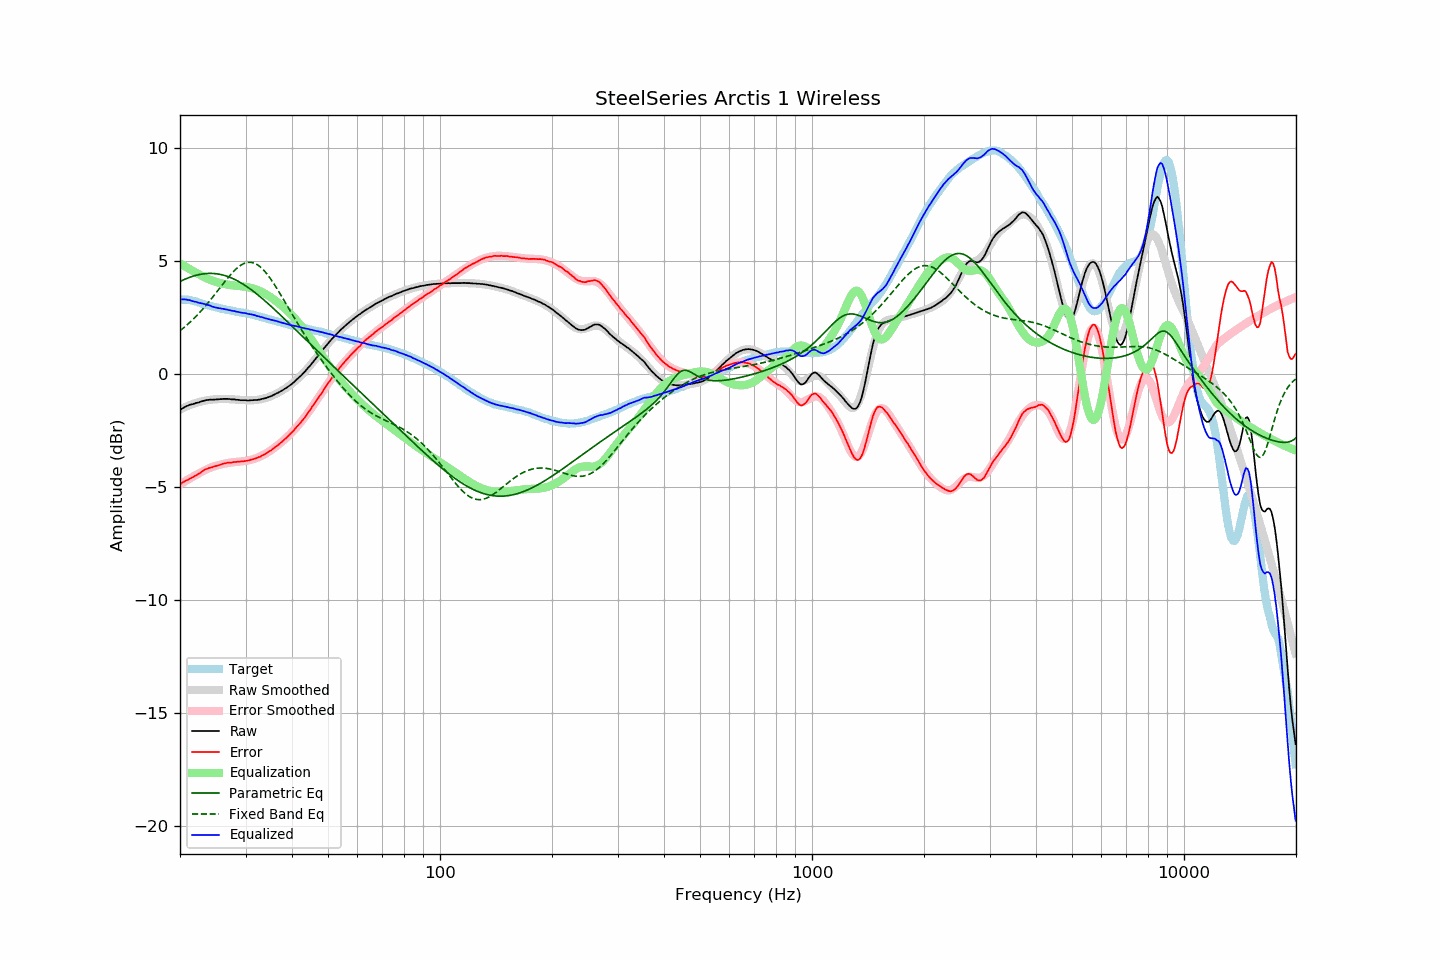

The data file committed next to this chart (first rows):
frequency, raw, error, smoothed, error_smoothed, equalization, parametric_eq, fixed_band_eq, equalized_raw, equalized_smoothed, target
20.00, -1.61, -4.89, -1.59, -4.89, 4.89, 4.08, 1.91, 3.28, 3.30, 3.28
20.20, -1.55, -4.83, -1.55, -4.85, 4.85, 4.12, 1.96, 3.30, 3.30, 3.28
20.40, -1.51, -4.79, -1.51, -4.80, 4.80, 4.15, 2.02, 3.29, 3.29, 3.28
20.61, -1.47, -4.75, -1.48, -4.76, 4.76, 4.18, 2.08, 3.29, 3.28, 3.28
20.81, -1.43, -4.71, -1.45, -4.71, 4.71, 4.21, 2.14, 3.29, 3.27, 3.28
21.02, -1.41, -4.69, -1.41, -4.67, 4.67, 4.24, 2.20, 3.26, 3.26, 3.28
21.23, -1.37, -4.63, -1.38, -4.63, 4.63, 4.27, 2.27, 3.26, 3.25, 3.26
21.44, -1.36, -4.61, -1.36, -4.59, 4.59, 4.29, 2.33, 3.23, 3.23, 3.25
21.66, -1.34, -4.57, -1.33, -4.55, 4.55, 4.32, 2.40, 3.21, 3.22, 3.23
21.87, -1.32, -4.53, -1.31, -4.51, 4.51, 4.34, 2.47, 3.19, 3.20, 3.21
22.09, -1.29, -4.49, -1.28, -4.47, 4.47, 4.36, 2.54, 3.18, 3.19, 3.20
22.31, -1.28, -4.45, -1.26, -4.43, 4.43, 4.37, 2.62, 3.15, 3.17, 3.17
22.54, -1.26, -4.41, -1.24, -4.39, 4.39, 4.39, 2.69, 3.13, 3.15, 3.15
22.76, -1.23, -4.36, -1.23, -4.35, 4.35, 4.40, 2.77, 3.13, 3.13, 3.13
22.99, -1.21, -4.31, -1.21, -4.31, 4.31, 4.42, 2.85, 3.11, 3.10, 3.10
23.22, -1.19, -4.26, -1.20, -4.28, 4.28, 4.43, 2.93, 3.09, 3.08, 3.07
23.45, -1.17, -4.22, -1.18, -4.24, 4.24, 4.43, 3.01, 3.08, 3.06, 3.05
23.69, -1.16, -4.20, -1.17, -4.21, 4.21, 4.44, 3.10, 3.05, 3.04, 3.04
23.92, -1.15, -4.16, -1.16, -4.18, 4.18, 4.44, 3.19, 3.03, 3.02, 3.02
24.16, -1.14, -4.14, -1.15, -4.15, 4.15, 4.44, 3.27, 3.01, 3.00, 3.01
24.40, -1.15, -4.13, -1.14, -4.12, 4.12, 4.44, 3.36, 2.97, 2.98, 2.99
24.65, -1.14, -4.10, -1.13, -4.09, 4.09, 4.44, 3.45, 2.96, 2.96, 2.97
24.89, -1.14, -4.08, -1.13, -4.07, 4.07, 4.43, 3.54, 2.93, 2.95, 2.95
25.14, -1.13, -4.06, -1.12, -4.05, 4.05, 4.42, 3.63, 2.92, 2.93, 2.93
25.39, -1.13, -4.04, -1.12, -4.03, 4.03, 4.41, 3.73, 2.90, 2.91, 2.91
25.65, -1.12, -4.02, -1.12, -4.01, 4.01, 4.40, 3.82, 2.90, 2.90, 2.90
25.91, -1.12, -3.99, -1.11, -4.00, 4.00, 4.38, 3.91, 2.88, 2.88, 2.87
26.16, -1.11, -3.97, -1.11, -3.98, 3.98, 4.36, 4.00, 2.87, 2.87, 2.86
26.43, -1.11, -3.96, -1.11, -3.97, 3.97, 4.34, 4.09, 2.86, 2.85, 2.85
26.69, -1.11, -3.94, -1.12, -3.95, 3.95, 4.32, 4.18, 2.84, 2.84, 2.83
26.96, -1.11, -3.93, -1.12, -3.94, 3.94, 4.30, 4.26, 2.83, 2.82, 2.82
27.23, -1.12, -3.93, -1.12, -3.93, 3.93, 4.27, 4.35, 2.81, 2.81, 2.81
27.50, -1.13, -3.93, -1.12, -3.92, 3.92, 4.24, 4.43, 2.79, 2.79, 2.80
27.77, -1.13, -3.91, -1.13, -3.91, 3.91, 4.21, 4.50, 2.78, 2.78, 2.78
28.05, -1.13, -3.90, -1.14, -3.90, 3.90, 4.17, 4.58, 2.77, 2.77, 2.77
28.33, -1.15, -3.89, -1.14, -3.89, 3.89, 4.14, 4.64, 2.75, 2.75, 2.75
28.62, -1.15, -3.88, -1.15, -3.89, 3.89, 4.10, 4.70, 2.74, 2.74, 2.74
28.90, -1.16, -3.88, -1.15, -3.88, 3.88, 4.06, 4.76, 2.72, 2.73, 2.73
29.19, -1.17, -3.87, -1.16, -3.88, 3.88, 4.02, 4.81, 2.71, 2.72, 2.70
29.48, -1.17, -3.87, -1.16, -3.87, 3.87, 3.98, 4.85, 2.70, 2.70, 2.70
29.78, -1.17, -3.86, -1.17, -3.86, 3.86, 3.93, 4.88, 2.69, 2.69, 2.69
30.08, -1.17, -3.85, -1.17, -3.85, 3.85, 3.88, 4.91, 2.68, 2.67, 2.68
30.38, -1.18, -3.84, -1.17, -3.83, 3.83, 3.84, 4.92, 2.66, 2.66, 2.66
30.68, -1.18, -3.83, -1.17, -3.82, 3.82, 3.79, 4.93, 2.64, 2.65, 2.65
30.99, -1.17, -3.80, -1.17, -3.80, 3.80, 3.74, 4.93, 2.64, 2.63, 2.63
31.30, -1.17, -3.78, -1.17, -3.78, 3.78, 3.68, 4.92, 2.62, 2.61, 2.62
31.61, -1.16, -3.76, -1.16, -3.76, 3.76, 3.63, 4.90, 2.60, 2.60, 2.61
31.93, -1.16, -3.74, -1.16, -3.74, 3.74, 3.57, 4.87, 2.58, 2.58, 2.58
32.24, -1.16, -3.71, -1.15, -3.71, 3.71, 3.52, 4.83, 2.56, 2.56, 2.55
32.57, -1.14, -3.68, -1.14, -3.68, 3.68, 3.46, 4.78, 2.55, 2.54, 2.54
32.89, -1.14, -3.67, -1.13, -3.65, 3.65, 3.40, 4.73, 2.51, 2.52, 2.53
33.22, -1.11, -3.61, -1.11, -3.62, 3.62, 3.34, 4.66, 2.51, 2.50, 2.50
33.55, -1.10, -3.58, -1.10, -3.58, 3.58, 3.28, 4.59, 2.48, 2.48, 2.49
33.89, -1.08, -3.54, -1.08, -3.54, 3.54, 3.22, 4.51, 2.46, 2.46, 2.47
34.23, -1.06, -3.50, -1.05, -3.50, 3.50, 3.15, 4.42, 2.44, 2.45, 2.44
34.57, -1.03, -3.45, -1.03, -3.45, 3.45, 3.09, 4.33, 2.43, 2.43, 2.42
34.92, -1.01, -3.41, -1.00, -3.41, 3.41, 3.03, 4.24, 2.40, 2.41, 2.40
35.27, -0.98, -3.37, -0.97, -3.36, 3.36, 2.96, 4.13, 2.38, 2.39, 2.39
35.62, -0.94, -3.30, -0.94, -3.31, 3.31, 2.90, 4.03, 2.37, 2.37, 2.37
35.97, -0.91, -3.25, -0.91, -3.26, 3.26, 2.83, 3.92, 2.35, 2.35, 2.34
... 635 more rows
